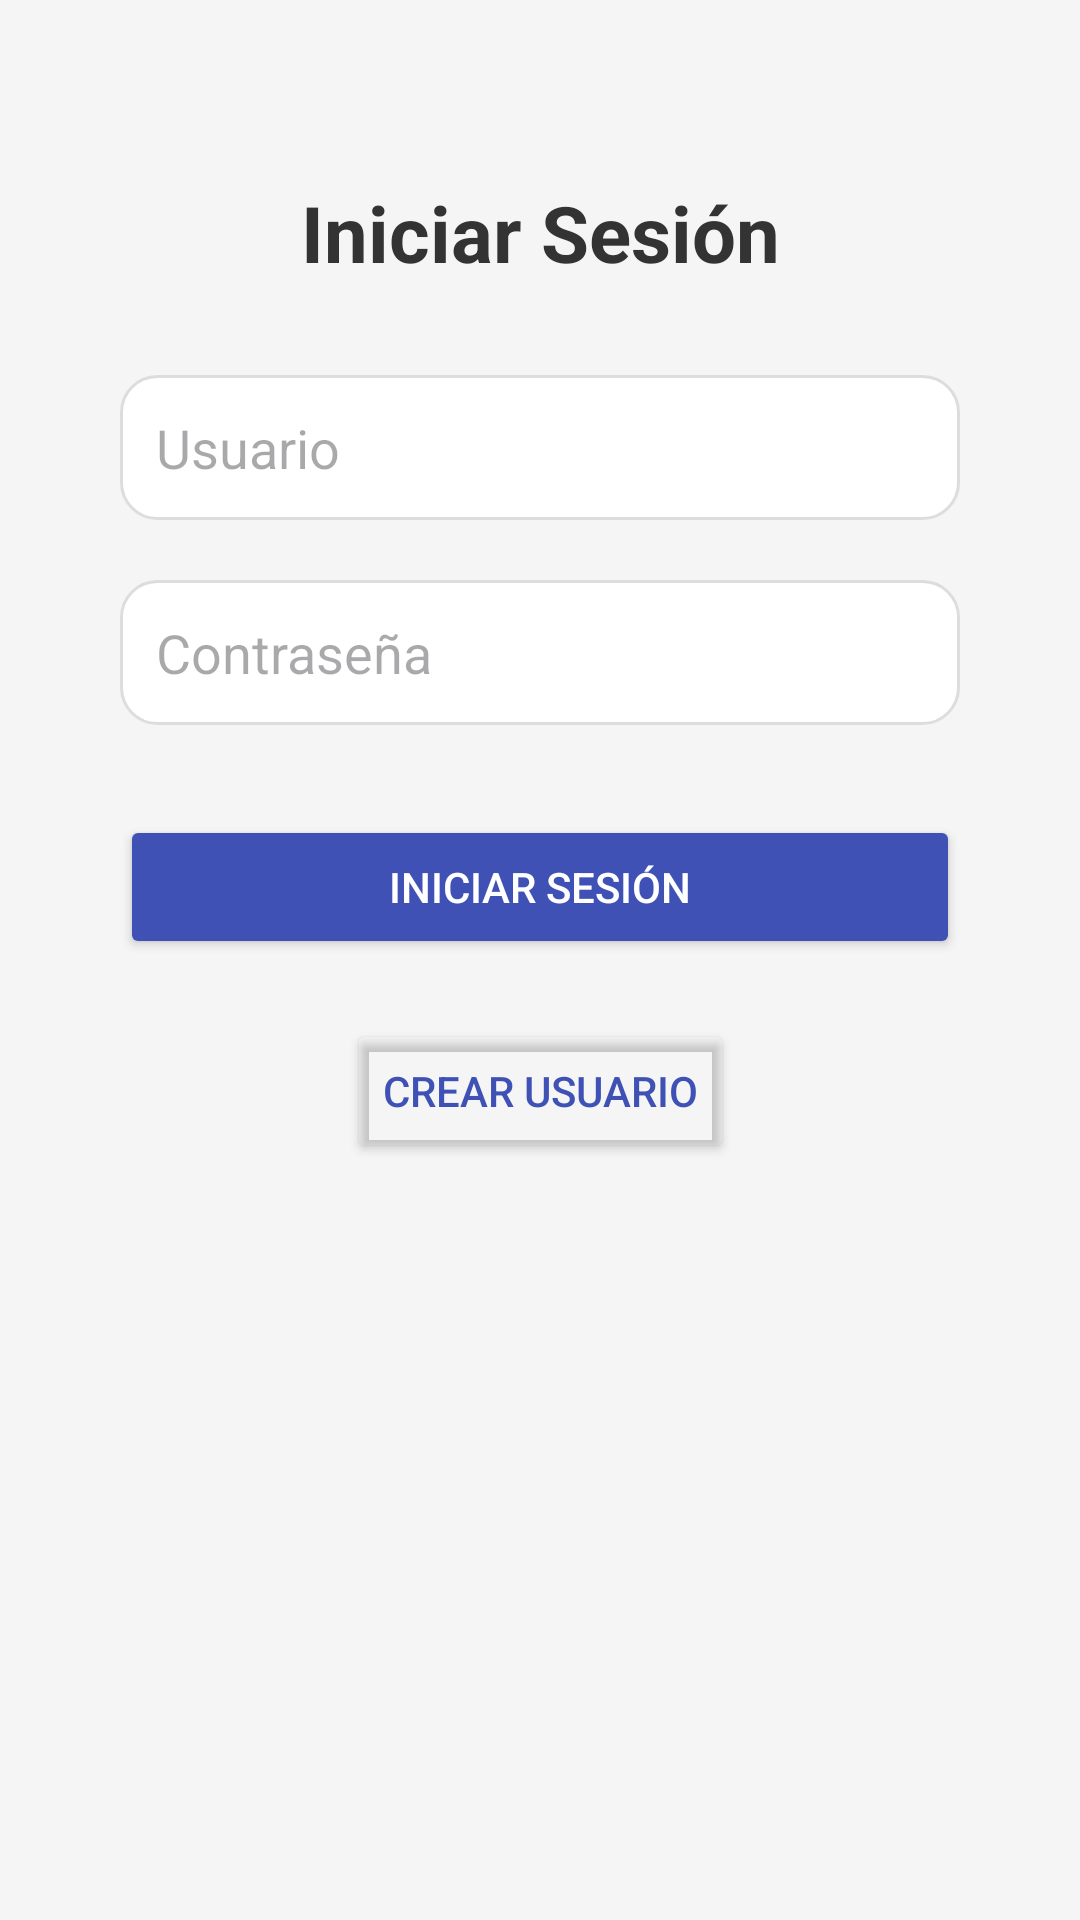

The Android layout XML behind this screen, and the referenced resources:
<!-- AndroidManifest.xml: application theme Theme.AppLuminAgua -->
<!-- res/layout/activity_main.xml -->
<?xml version="1.0" encoding="utf-8"?>
<androidx.constraintlayout.widget.ConstraintLayout
    xmlns:android="http://schemas.android.com/apk/res/android"
    xmlns:app="http://schemas.android.com/apk/res-auto"
    xmlns:tools="http://schemas.android.com/tools"
    android:layout_width="match_parent"
    android:layout_height="match_parent"
    android:background="#F5F5F5"
    tools:context=".MainActivity">

    
    <TextView
        android:id="@+id/txtTitulo"
        android:layout_width="wrap_content"
        android:layout_height="wrap_content"
        android:text="Iniciar Sesión"
        android:textSize="26sp"
        android:textStyle="bold"
        android:textColor="#333"
        app:layout_constraintTop_toTopOf="parent"
        app:layout_constraintBottom_toTopOf="@id/editUsuario"
        app:layout_constraintStart_toStartOf="parent"
        app:layout_constraintEnd_toEndOf="parent"
        app:layout_constraintVertical_chainStyle="packed"
        android:layout_marginTop="60dp" />

    
    <EditText
        android:id="@+id/editUsuario"
        android:layout_width="0dp"
        android:layout_height="wrap_content"
        android:hint="Usuario"
        android:inputType="textPersonName"
        android:padding="12dp"
        app:layout_constraintTop_toBottomOf="@id/txtTitulo"
        app:layout_constraintStart_toStartOf="parent"
        app:layout_constraintEnd_toEndOf="parent"
        android:layout_marginStart="40dp"
        android:layout_marginEnd="40dp"
        android:layout_marginTop="30dp"
        android:background="@drawable/edittext_background"/>

    
    <EditText
        android:id="@+id/editPassword"
        android:layout_width="0dp"
        android:layout_height="wrap_content"
        android:hint="Contraseña"
        android:inputType="textPassword"
        android:padding="12dp"
        app:layout_constraintTop_toBottomOf="@id/editUsuario"
        app:layout_constraintStart_toStartOf="parent"
        app:layout_constraintEnd_toEndOf="parent"
        android:layout_marginTop="20dp"
        android:layout_marginStart="40dp"
        android:layout_marginEnd="40dp"
        android:background="@drawable/edittext_background"/>

    
    <Button
        android:id="@+id/btnLogin"
        android:layout_width="0dp"
        android:layout_height="wrap_content"
        android:text="Iniciar Sesión"
        app:layout_constraintTop_toBottomOf="@id/editPassword"
        app:layout_constraintStart_toStartOf="parent"
        app:layout_constraintEnd_toEndOf="parent"
        android:layout_marginTop="30dp"
        android:layout_marginStart="40dp"
        android:layout_marginEnd="40dp"
        android:backgroundTint="#3F51B5"
        android:textColor="#FFF"/>

    
    <Button
        android:id="@+id/btnCrearUsuario"
        android:layout_width="wrap_content"
        android:layout_height="wrap_content"
        android:text="Crear Usuario"
        android:textColor="#3F51B5"
        android:backgroundTint="@android:color/transparent"
        app:layout_constraintTop_toBottomOf="@id/btnLogin"
        app:layout_constraintStart_toStartOf="parent"
        app:layout_constraintEnd_toEndOf="parent"
        android:layout_marginTop="20dp"/>

</androidx.constraintlayout.widget.ConstraintLayout>
<!-- resources referenced by this layout -->
<resources>
  <!-- drawable edittext_background (drawable) -->
  <?xml version="1.0" encoding="utf-8"?>
  <shape xmlns:android="http://schemas.android.com/apk/res/android" android:shape="rectangle">
      <solid android:color="#FFFFFF"/>
      <corners android:radius="12dp"/>
      <stroke android:color="#DDDDDD" android:width="1dp"/>
  </shape>
  <style name="Theme.AppLuminAgua" parent="Base.Theme.AppLuminAgua" />
  <style name="Base.Theme.AppLuminAgua" parent="Theme.Material3.DayNight.NoActionBar">
          
          
      </style>
</resources>
